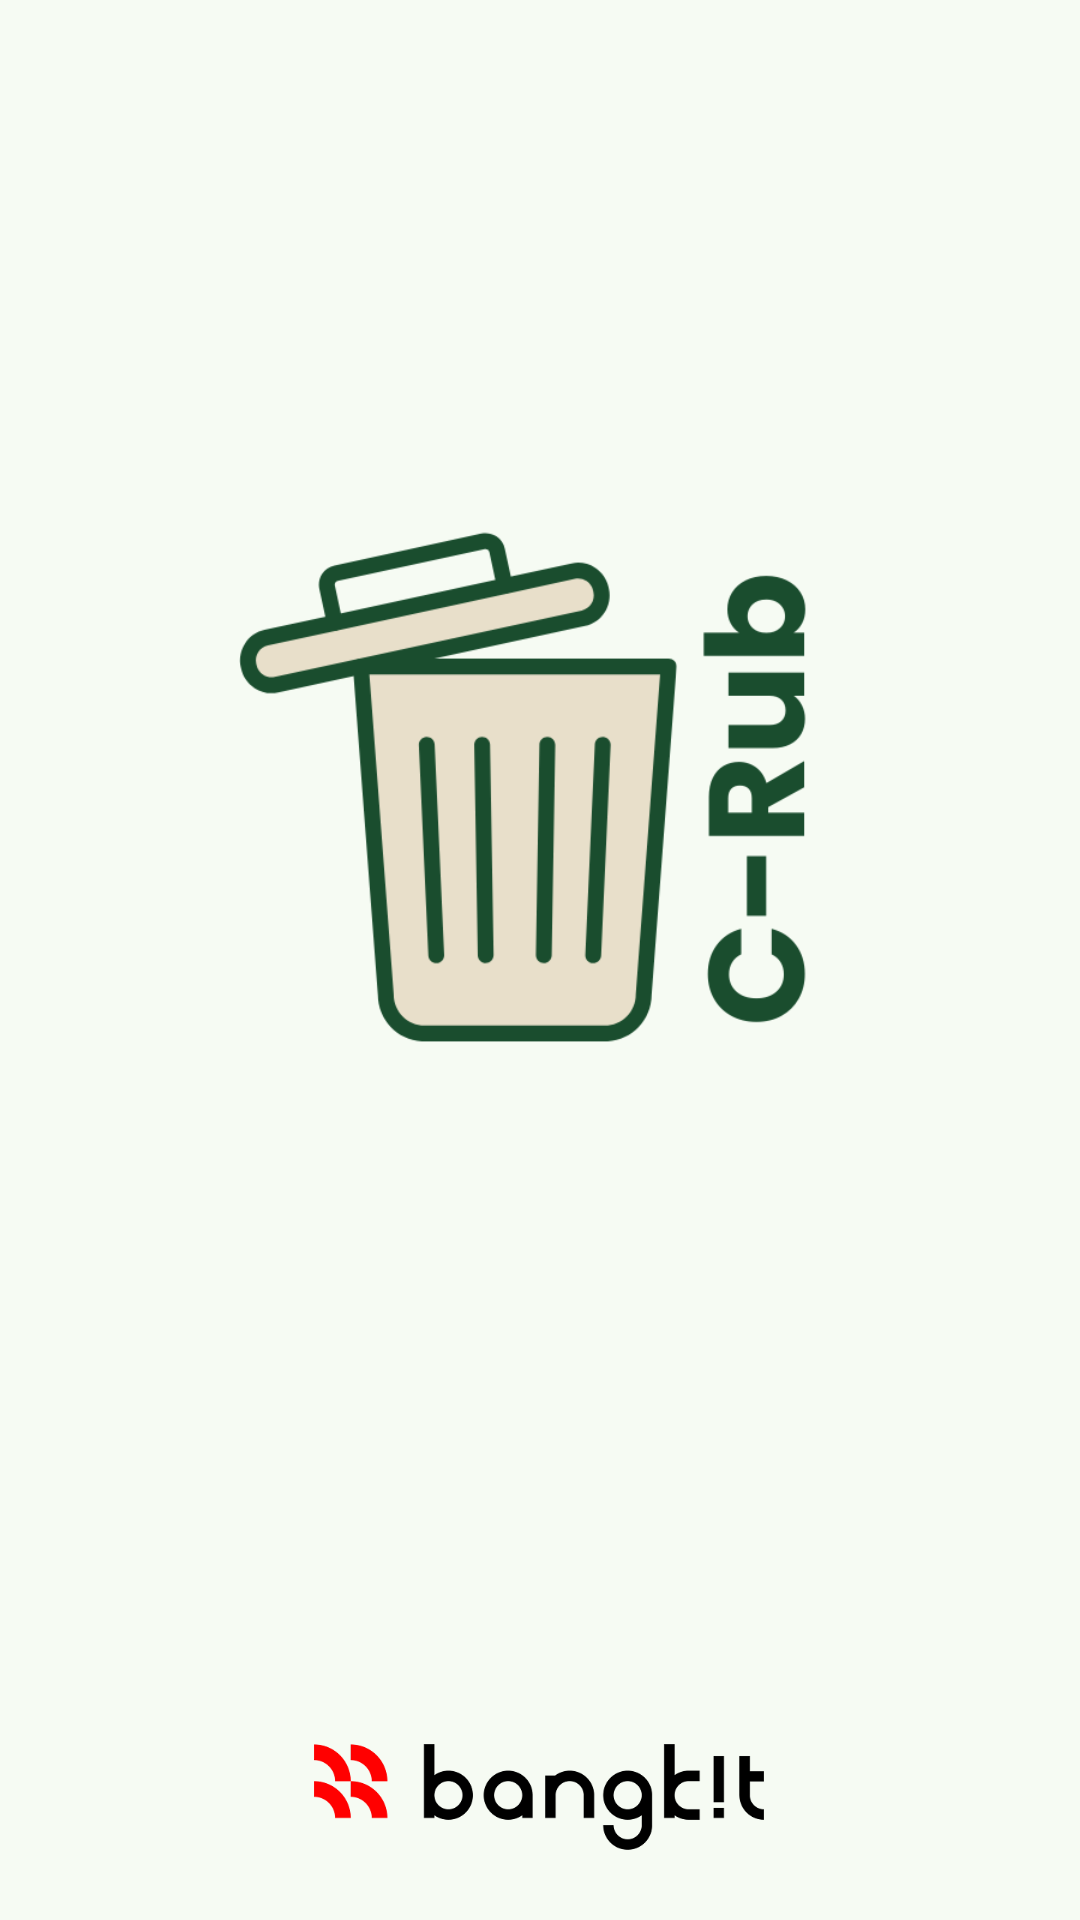

This screen was rendered from an Android layout file. Write that file and the resources it references.
<!-- AndroidManifest.xml: application theme Theme.CleanRubbish -->
<!-- res/layout/activity_splash.xml -->
<?xml version="1.0" encoding="utf-8"?>
<androidx.constraintlayout.widget.ConstraintLayout xmlns:android="http://schemas.android.com/apk/res/android"
    xmlns:app="http://schemas.android.com/apk/res-auto"
    xmlns:tools="http://schemas.android.com/tools"
    android:layout_width="match_parent"
    android:layout_height="match_parent"
    tools:context=".ui.splash.SplashActivity">

    <ImageView
        android:id="@+id/imageView"
        android:layout_width="200dp"
        android:layout_height="200dp"
        android:src="@drawable/clean_rubbish_logo"
        app:layout_constraintBottom_toTopOf="@+id/imageView2"
        app:layout_constraintEnd_toEndOf="parent"
        app:layout_constraintHorizontal_bias="0.497"
        app:layout_constraintStart_toStartOf="parent"
        app:layout_constraintTop_toTopOf="parent"
        app:layout_constraintVertical_bias="0.434" />

    <ImageView
        android:id="@+id/imageView2"
        android:layout_width="150dp"
        android:layout_height="50dp"
        android:layout_marginBottom="16dp"
        android:src="@drawable/bangkit"
        app:layout_constraintBottom_toBottomOf="parent"
        app:layout_constraintEnd_toEndOf="@+id/imageView"
        app:layout_constraintStart_toStartOf="@+id/imageView" />
</androidx.constraintlayout.widget.ConstraintLayout>
<!-- resources referenced by this layout -->
<resources>
  <style name="Theme.CleanRubbish" parent="Base.Theme.CleanRubbish" />
  <color name="md_theme_primary">#2E6A44</color>
  <color name="md_theme_onPrimary">#FFFFFF</color>
  <color name="md_theme_primaryContainer">#B1F1C1</color>
  <color name="md_theme_onPrimaryContainer">#00210E</color>
  <color name="md_theme_secondary">#35693F</color>
  <color name="md_theme_onSecondary">#FFFFFF</color>
  <color name="md_theme_secondaryContainer">#B6F1BB</color>
  <color name="md_theme_onSecondaryContainer">#002109</color>
  <color name="md_theme_tertiary">#35693F</color>
  <color name="md_theme_onTertiary">#FFFFFF</color>
  <color name="md_theme_tertiaryContainer">#B6F1BB</color>
  <color name="md_theme_onTertiaryContainer">#002109</color>
  <color name="md_theme_error">#BA1A1A</color>
  <color name="md_theme_onError">#FFFFFF</color>
  <color name="md_theme_errorContainer">#FFDAD6</color>
  <color name="md_theme_onErrorContainer">#410002</color>
  <color name="md_theme_background">#F6FBF3</color>
  <color name="md_theme_onBackground">#181D18</color>
  <color name="md_theme_surface">#FFF9EE</color>
  <color name="md_theme_onSurface">#1E1B13</color>
  <color name="md_theme_surfaceVariant">#DDE5DB</color>
  <color name="md_theme_onSurfaceVariant">#414942</color>
  <color name="md_theme_outline">#717971</color>
  <color name="md_theme_outlineVariant">#C1C9BF</color>
  <color name="md_theme_inverseSurface">#333027</color>
  <color name="md_theme_inverseOnSurface">#F7F0E2</color>
  <color name="md_theme_inversePrimary">#96D5A6</color>
  <color name="md_theme_primaryFixed">#B1F1C1</color>
  <color name="md_theme_onPrimaryFixed">#00210E</color>
  <color name="md_theme_primaryFixedDim">#96D5A6</color>
  <color name="md_theme_onPrimaryFixedVariant">#12512E</color>
  <color name="md_theme_secondaryFixed">#B6F1BB</color>
  <color name="md_theme_onSecondaryFixed">#002109</color>
  <color name="md_theme_secondaryFixedDim">#9BD4A0</color>
  <color name="md_theme_onSecondaryFixedVariant">#1B5129</color>
  <color name="md_theme_tertiaryFixed">#B6F1BB</color>
  <color name="md_theme_onTertiaryFixed">#002109</color>
  <color name="md_theme_tertiaryFixedDim">#9BD4A0</color>
  <color name="md_theme_onTertiaryFixedVariant">#1B5129</color>
  <color name="md_theme_surfaceDim">#E0D9CC</color>
  <color name="md_theme_surfaceBright">#FFF9EE</color>
  <color name="md_theme_surfaceContainerLowest">#FFFFFF</color>
  <color name="md_theme_surfaceContainerLow">#FAF3E5</color>
  <color name="md_theme_surfaceContainer">#F4EDDF</color>
  <color name="md_theme_surfaceContainerHigh">#EEE7DA</color>
  <color name="md_theme_surfaceContainerHighest">#E9E2D4</color>
</resources>
